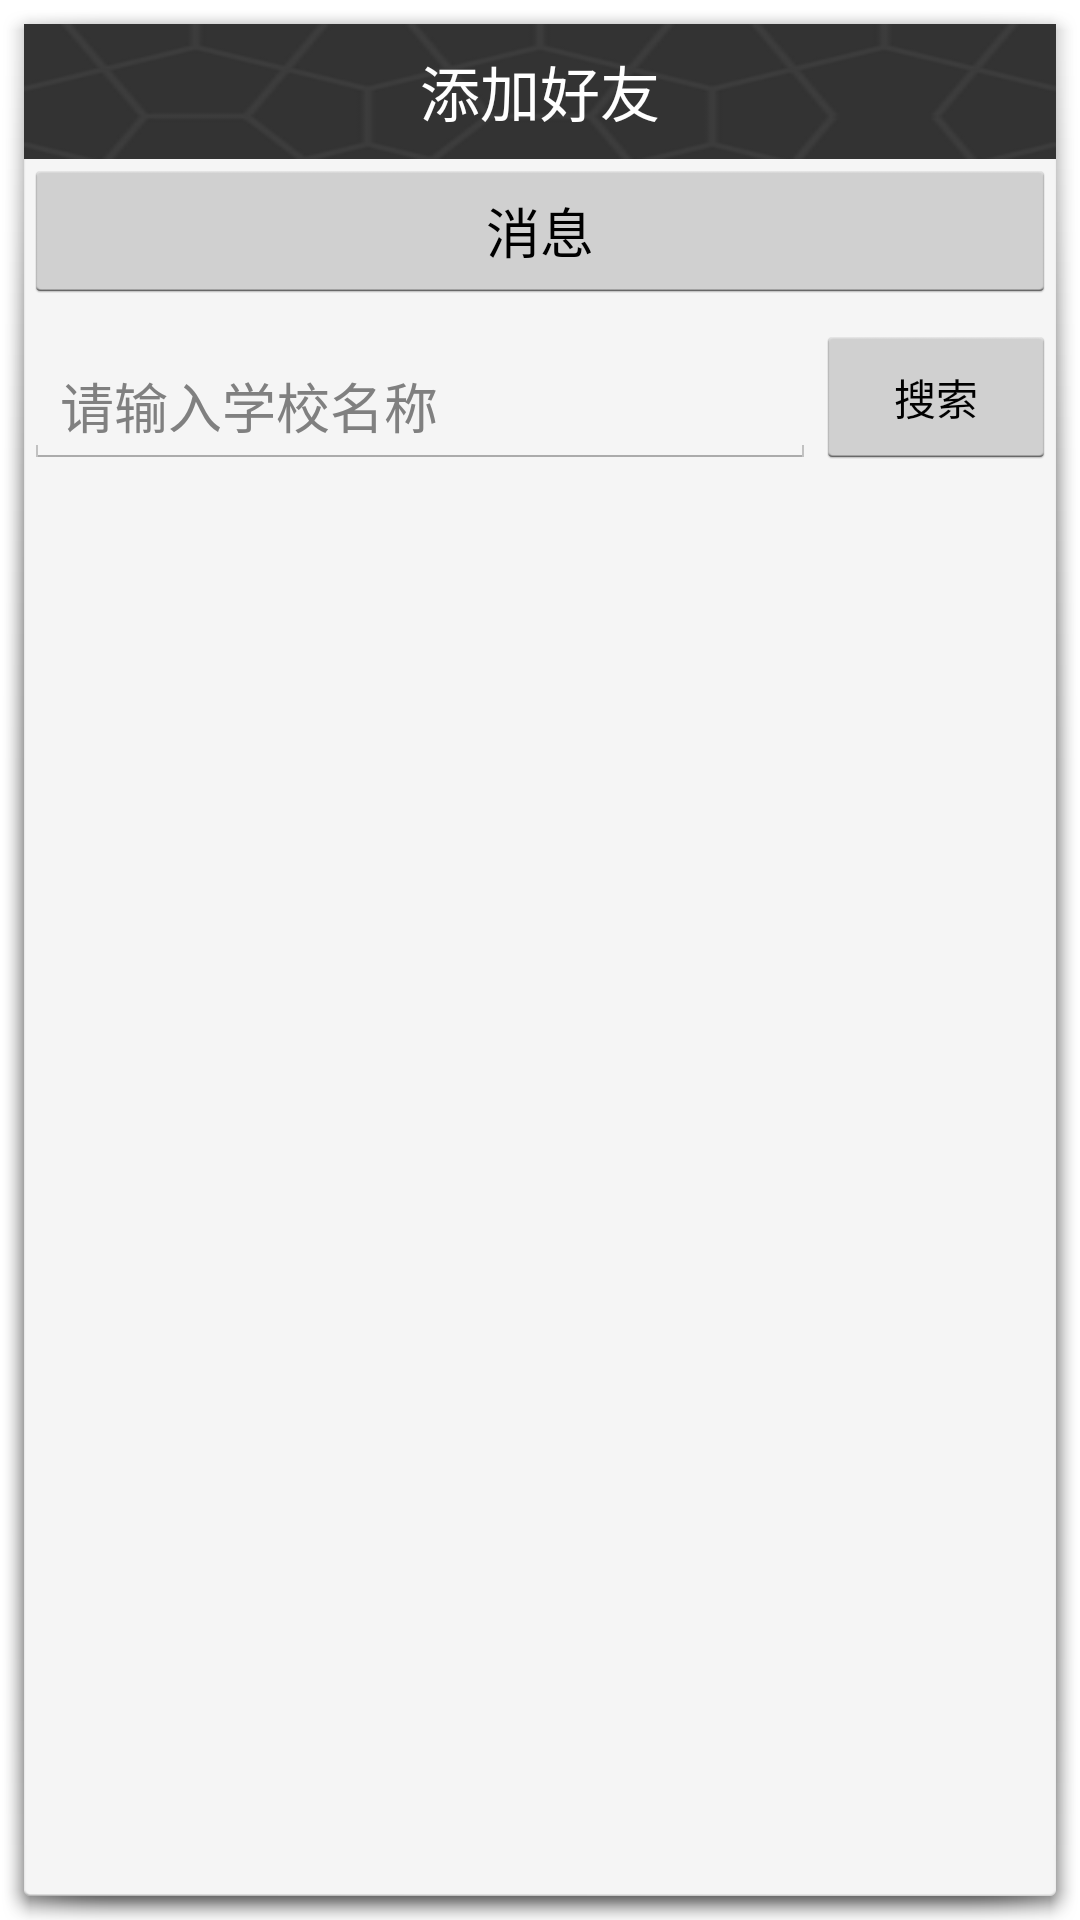

Reconstruct the res/layout file that produces this screen, plus the resources it refers to.
<!-- AndroidManifest.xml: application theme AppTheme -->
<!-- res/layout/addfriend.xml -->
<?xml version="1.0" encoding="utf-8"?>
<RelativeLayout xmlns:android="http://schemas.android.com/apk/res/android"
    android:layout_width="match_parent"
    android:layout_height="match_parent" >

    <TextView
        android:id="@+id/textView1"
        android:layout_width="wrap_content"
        android:layout_height="45dp"
        android:layout_alignParentLeft="true"
        android:layout_alignParentRight="true"
        android:layout_alignParentTop="true"
        android:background="@drawable/headbackground"
        android:gravity="center"
        android:text="添加好友"
        android:textColor="@color/white"
        android:textSize="20sp" />

    <AutoCompleteTextView
        android:id="@+id/schoolname"
        android:layout_width="wrap_content"
        android:layout_height="wrap_content"
        android:layout_alignParentLeft="true"
        android:layout_below="@+id/addinfo"
        android:layout_marginTop="14dp"
        android:layout_toLeftOf="@+id/search"
        android:ems="10"
        android:hint="请输入学校名称" />

    <Button
        android:id="@+id/search"
        style="?android:attr/buttonStyleSmall"
        android:layout_width="80dp"
        android:layout_height="wrap_content"
        android:layout_alignBottom="@+id/schoolname"
        android:layout_alignParentRight="true"
        android:text="搜索" />

    <ListView
        android:id="@+id/searchedfriends"
        android:layout_width="match_parent"
        android:layout_height="wrap_content"
        android:layout_alignParentLeft="true"
        android:layout_below="@+id/schoolname"
        android:layout_marginTop="18dp" >
    </ListView>

    <Button
        android:id="@+id/addinfo"
        android:layout_width="wrap_content"
        android:layout_height="wrap_content"
        android:layout_alignParentLeft="true"
        android:layout_alignParentRight="true"
        android:layout_below="@+id/textView1"
        android:text="消息" />

</RelativeLayout>
<!-- resources referenced by this layout -->
<resources>
  <color name="white">#FFFFFF</color>
  <!-- drawable headbackground: png bitmap (drawable-mdpi, 5772 bytes) -->
  <style name="AppTheme" parent="AppBaseTheme">
          
      </style>
  <style name="AppBaseTheme" parent="android:Theme.Holo.Light.Dialog">
          
      </style>
</resources>
